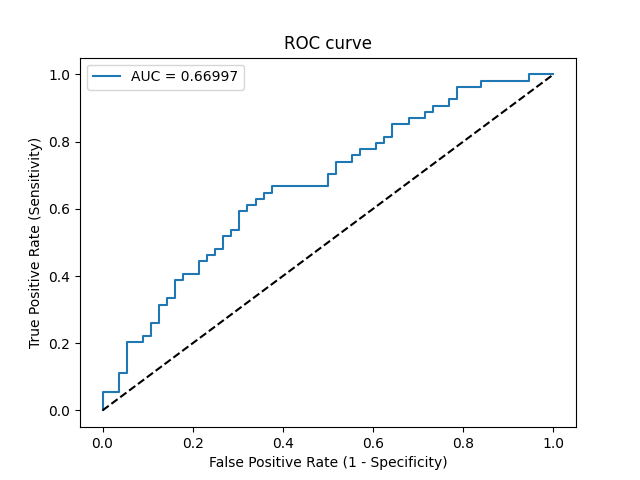

The table this chart was drawn from, first rows:
Threshold, Sensitivity, Specificity, NPV, PPV
inf, 0.0, 1.0, 0.5091, 0
0.6221, 0.01852, 1.0, 0.5138, 1.0
0.6128, 0.05556, 1.0, 0.5234, 1.0
0.6025, 0.05556, 0.9643, 0.5143, 0.6
0.598, 0.1111, 0.9643, 0.5294, 0.75
0.5953, 0.1111, 0.9464, 0.5248, 0.6667
0.5854, 0.2037, 0.9464, 0.5521, 0.7857
0.5839, 0.2037, 0.9107, 0.5426, 0.6875
0.5835, 0.2222, 0.9107, 0.5484, 0.7059
0.583, 0.2222, 0.8929, 0.5435, 0.6667
0.5818, 0.2593, 0.8929, 0.5556, 0.7
0.5808, 0.2593, 0.875, 0.5506, 0.6667
0.5764, 0.3148, 0.875, 0.5698, 0.7083
0.574, 0.3148, 0.8571, 0.5647, 0.68
0.5732, 0.3333, 0.8571, 0.5714, 0.6923
0.5729, 0.3333, 0.8393, 0.5663, 0.6667
0.5687, 0.3889, 0.8393, 0.5875, 0.7
0.5673, 0.3889, 0.8214, 0.5823, 0.6774
0.5663, 0.4074, 0.8214, 0.5897, 0.6875
0.5619, 0.4074, 0.7857, 0.5789, 0.6471
0.5593, 0.4444, 0.7857, 0.5946, 0.6667
0.5588, 0.4444, 0.7679, 0.589, 0.6486
0.5582, 0.463, 0.7679, 0.5972, 0.6579
0.5574, 0.463, 0.75, 0.5915, 0.641
0.557, 0.4815, 0.75, 0.6, 0.65
0.5562, 0.4815, 0.7321, 0.5942, 0.6341
0.5551, 0.5185, 0.7321, 0.6119, 0.6512
0.5532, 0.5185, 0.7143, 0.6061, 0.6364
0.5531, 0.537, 0.7143, 0.6154, 0.6444
0.5525, 0.537, 0.6964, 0.6094, 0.6304
0.5498, 0.5926, 0.6964, 0.6393, 0.6531
0.5495, 0.5926, 0.6786, 0.6333, 0.64
0.5494, 0.6111, 0.6786, 0.6441, 0.6471
0.5485, 0.6111, 0.6607, 0.6379, 0.6346
0.5466, 0.6296, 0.6607, 0.6491, 0.6415
0.5465, 0.6296, 0.6429, 0.6429, 0.6296
0.5462, 0.6481, 0.6429, 0.6545, 0.6364
0.5458, 0.6481, 0.625, 0.6481, 0.625
0.5454, 0.6667, 0.625, 0.6604, 0.6316
0.5429, 0.6667, 0.5, 0.6087, 0.5625
0.5406, 0.7037, 0.5, 0.6364, 0.5758
0.5402, 0.7037, 0.4821, 0.6279, 0.5672
0.5399, 0.7407, 0.4821, 0.6585, 0.5797
0.5373, 0.7407, 0.4464, 0.641, 0.5634
0.5368, 0.7593, 0.4464, 0.6579, 0.5694
0.536, 0.7593, 0.4286, 0.6486, 0.5616
0.5359, 0.7778, 0.4286, 0.6667, 0.5676
0.5351, 0.7778, 0.3929, 0.6471, 0.5526
0.5336, 0.7963, 0.3929, 0.6667, 0.5584
0.5334, 0.7963, 0.375, 0.6562, 0.5513
0.5324, 0.8148, 0.375, 0.6774, 0.557
0.5322, 0.8148, 0.3571, 0.6667, 0.55
0.5312, 0.8519, 0.3571, 0.7143, 0.561
0.5295, 0.8519, 0.3214, 0.6923, 0.5476
0.5293, 0.8704, 0.3214, 0.72, 0.5529
0.5284, 0.8704, 0.2857, 0.6957, 0.5402
0.5282, 0.8889, 0.2857, 0.7273, 0.5455
0.5276, 0.8889, 0.2679, 0.7143, 0.5393
0.5266, 0.9074, 0.2679, 0.75, 0.5444
0.526, 0.9074, 0.2321, 0.7222, 0.5326
... 8 more rows
